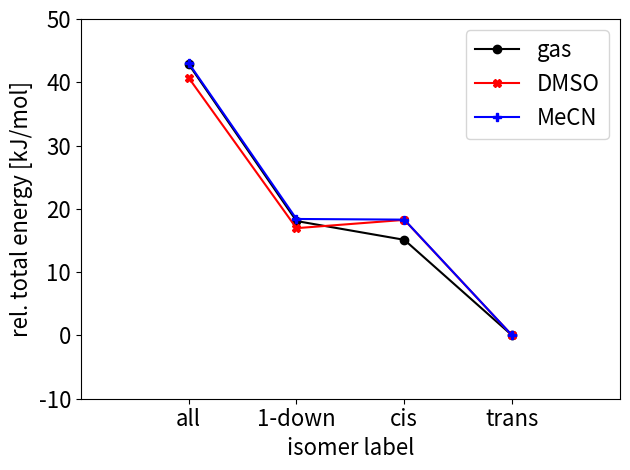

Python code for this plot:
#!/usr/bin/env python
# -*- coding: utf-8 -*-
# Distributed under the terms of the MIT License.

"""
Script to plot energy of isomers of a MOC with nonsymmetric linkers.

Author: Andrew Tarzia

Date Created: 22 Jun 2019

"""

import sys
import logging
import matplotlib.pyplot as plt


def energy_data():
    """
    Returns list of edge directions for all isomers.

    Based on stk.M2L4_Lantern() with two building blocks and includes
    the heteroleptic cages.

    Returns
    -------
    :class:`list`
        List of building block placements to define cage.

    """
    return {
        '1111': {
            'gas': -238.866118441457,
            'DMSO': -239.479582872951,
            'MeCN': -239.467189113410
        },
        '1-111': {
            'gas': -238.875561746491,
            'DMSO': -239.488637300703,
            'MeCN': -239.476575081578
        },
        '11-1-1': {
            'gas': -238.876692139787,
            'DMSO': -239.488138205011,
            'MeCN': -239.476614755594
        },
        '1-11-1': {
            'gas': -238.882446230086,
            'DMSO': -239.495093054748,
            'MeCN': -239.483584358587
        }
    }


def main():
    if (not len(sys.argv) == 1):
        print("""
    Usage: plot_direction_isomers.py
        """)
        sys.exit()

    energies = energy_data()

    fig, ax = plt.subplots()

    X_positions = {
        'all': 2, '1-down': 4, 'cis': 6, 'trans': 8
    }

    solv = ['gas', 'DMSO', 'MeCN']
    cs = ['k', 'r', 'b']
    ms = ['o', 'X', 'P']
    for i, c, m in zip(solv, cs, ms):
        X_values = []
        Y_values = []
        for j, iso in enumerate(energies):
            dc = energies[iso]
            X_values.append(list(X_positions.values())[j])
            Y_values.append(dc[i] * 2625.50)
        new_Y_values = [i-min(Y_values) for i in Y_values]
        print(i, new_Y_values)
        ax.plot(
            X_values, new_Y_values, c=c, label=i, marker=m
        )

    ax.tick_params(axis='both', which='major', labelsize=16)
    ax.set_xlabel('isomer label', fontsize=16)
    ax.set_ylabel('rel. total energy [kJ/mol]', fontsize=16)
    ax.set_xlim(0, 10)
    ax.set_ylim(-10, 50)
    ax.set_xticks(list(X_positions.values()))
    ax.set_xticklabels(list(X_positions.keys()))
    ax.legend(fontsize=16)
    fig.tight_layout()
    fig.savefig(
        'slide_3_isomer_energies.pdf',
        dpi=720,
        bbox_inches='tight'
    )


if __name__ == "__main__":
    logging.basicConfig(level=logging.INFO, format='')
    main()
